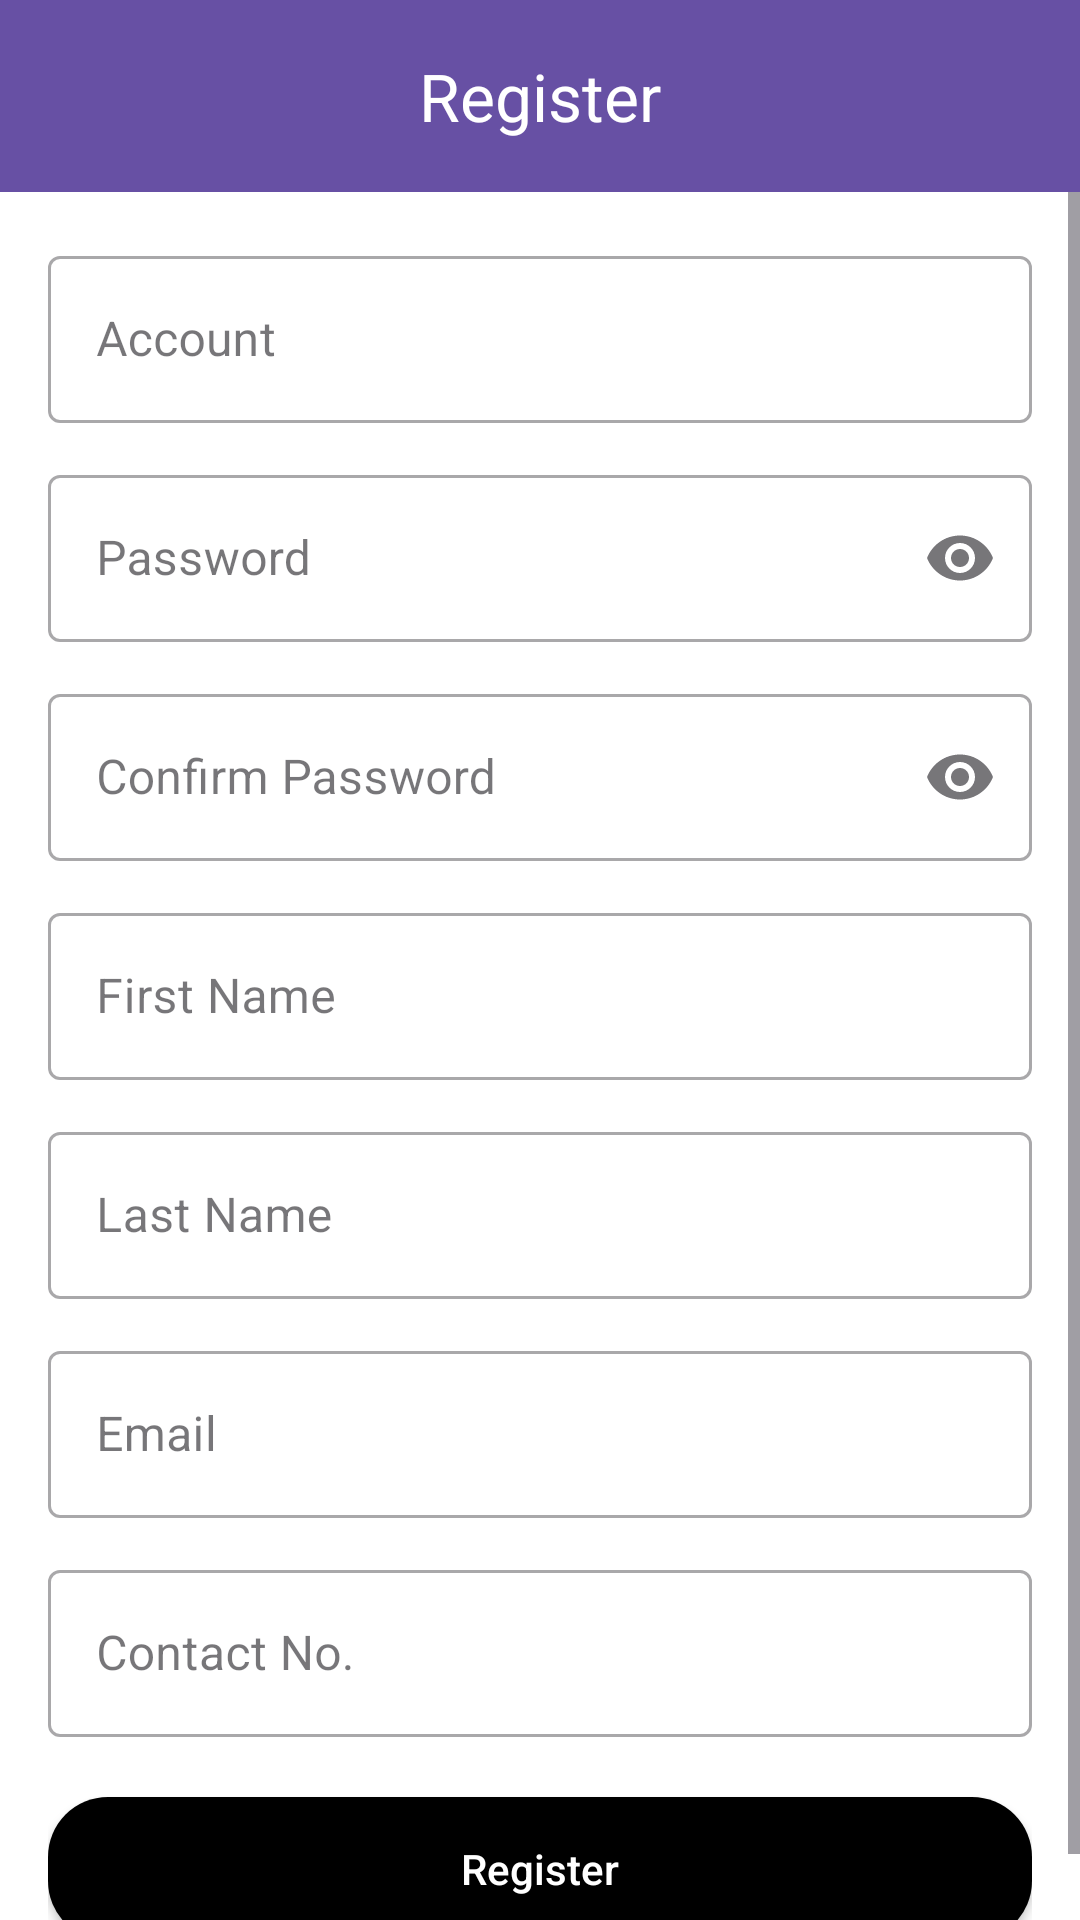

This screen was rendered from an Android layout file. Write that file and the resources it references.
<!-- AndroidManifest.xml: application theme Theme.CW2_Apps -->
<!-- res/layout/register.xml -->
<?xml version="1.0" encoding="utf-8"?>
<LinearLayout xmlns:android="http://schemas.android.com/apk/res/android"
    xmlns:app="http://schemas.android.com/apk/res-auto"
    xmlns:tools="http://schemas.android.com/tools"
    android:orientation="vertical"
    android:layout_width="match_parent"
    android:layout_height="match_parent"
    android:background="#FFFFFF">

    <com.google.android.material.appbar.AppBarLayout
        android:layout_width="match_parent"
        android:layout_height="wrap_content"
        android:fitsSystemWindows="true"
        android:theme="@style/ThemeOverlay.CW2Apps.Toolbar.Purple">

        <com.google.android.material.appbar.MaterialToolbar
            android:id="@+id/topAppBar"
            android:layout_width="match_parent"
            android:layout_height="?attr/actionBarSize"
            app:title="@string/register"
            app:titleCentered="true"
            app:navigationIcon="@drawable/ic_arrow_back"
            app:navigationContentDescription="Back" />
    </com.google.android.material.appbar.AppBarLayout>


    <FrameLayout
        android:layout_width="match_parent"
        android:layout_height="0dp"
        android:layout_weight="1">

        <ScrollView
            android:layout_width="match_parent"
            android:layout_height="match_parent">
            <LinearLayout
                android:id="@+id/registerContent"
                android:layout_width="match_parent"
                android:layout_height="wrap_content"
                android:padding="16dp"
                android:orientation="vertical">

                <com.google.android.material.textfield.TextInputLayout
                    android:id="@+id/tilAccount"
                    style="@style/Widget.MaterialComponents.TextInputLayout.OutlinedBox"
                    android:layout_width="match_parent"
                    android:layout_height="wrap_content"
                    android:hint="@string/account">
                    <com.google.android.material.textfield.TextInputEditText
                        android:id="@+id/etAccount"
                        android:layout_width="match_parent"
                        android:layout_height="wrap_content"
                        android:inputType="textEmailAddress"
                        android:autofillHints="username,emailAddress"
                        android:imeOptions="actionNext"
                        android:contentDescription="@string/account"/>
                </com.google.android.material.textfield.TextInputLayout>

                <com.google.android.material.textfield.TextInputLayout
                    android:id="@+id/tilPassword"
                    style="@style/Widget.MaterialComponents.TextInputLayout.OutlinedBox"
                    android:layout_width="match_parent"
                    android:layout_height="wrap_content"
                    android:layout_marginTop="12dp"
                    android:hint="@string/password"
                    app:endIconMode="password_toggle">
                    <com.google.android.material.textfield.TextInputEditText
                        android:id="@+id/etPassword"
                        android:layout_width="match_parent"
                        android:layout_height="wrap_content"
                        android:inputType="textPassword"
                        android:autofillHints="password"
                        android:imeOptions="actionNext"
                        android:contentDescription="@string/password"/>
                </com.google.android.material.textfield.TextInputLayout>

                <com.google.android.material.textfield.TextInputLayout
                    android:id="@+id/tilConfirmPassword"
                    style="@style/Widget.MaterialComponents.TextInputLayout.OutlinedBox"
                    android:layout_width="match_parent"
                    android:layout_height="wrap_content"
                    android:layout_marginTop="12dp"
                    android:hint="@string/confirm_password"
                    app:endIconMode="password_toggle">
                    <com.google.android.material.textfield.TextInputEditText
                        android:id="@+id/etConfirmPassword"
                        android:layout_width="match_parent"
                        android:layout_height="wrap_content"
                        android:inputType="textPassword"
                        android:imeOptions="actionNext"
                        android:contentDescription="@string/confirm_password"/>
                </com.google.android.material.textfield.TextInputLayout>

                <com.google.android.material.textfield.TextInputLayout
                    android:id="@+id/tilFirstName"
                    style="@style/Widget.MaterialComponents.TextInputLayout.OutlinedBox"
                    android:layout_width="match_parent"
                    android:layout_height="wrap_content"
                    android:layout_marginTop="12dp"
                    android:hint="@string/first_name">
                    <com.google.android.material.textfield.TextInputEditText
                        android:id="@+id/etUserFirstName"
                        android:layout_width="match_parent"
                        android:layout_height="wrap_content"
                        android:inputType="textPersonName"
                        android:imeOptions="actionNext"
                        android:contentDescription="@string/first_name"/>
                </com.google.android.material.textfield.TextInputLayout>

                <com.google.android.material.textfield.TextInputLayout
                    android:id="@+id/tilLastName"
                    style="@style/Widget.MaterialComponents.TextInputLayout.OutlinedBox"
                    android:layout_width="match_parent"
                    android:layout_height="wrap_content"
                    android:layout_marginTop="12dp"
                    android:hint="@string/last_name">
                    <com.google.android.material.textfield.TextInputEditText
                        android:id="@+id/etUserLastName"
                        android:layout_width="match_parent"
                        android:layout_height="wrap_content"
                        android:inputType="textPersonName"
                        android:imeOptions="actionNext"
                        android:contentDescription="@string/last_name"/>
                </com.google.android.material.textfield.TextInputLayout>

                <com.google.android.material.textfield.TextInputLayout
                    android:id="@+id/tilEmail"
                    style="@style/Widget.MaterialComponents.TextInputLayout.OutlinedBox"
                    android:layout_width="match_parent"
                    android:layout_height="wrap_content"
                    android:layout_marginTop="12dp"
                    android:hint="@string/email">
                    <com.google.android.material.textfield.TextInputEditText
                        android:id="@+id/etUserEmail"
                        android:layout_width="match_parent"
                        android:layout_height="wrap_content"
                        android:inputType="textEmailAddress"
                        android:autofillHints="emailAddress"
                        android:imeOptions="actionNext"
                        android:contentDescription="@string/email"/>
                </com.google.android.material.textfield.TextInputLayout>

                <com.google.android.material.textfield.TextInputLayout
                    android:id="@+id/tilContact"
                    style="@style/Widget.MaterialComponents.TextInputLayout.OutlinedBox"
                    android:layout_width="match_parent"
                    android:layout_height="wrap_content"
                    android:layout_marginTop="12dp"
                    android:hint="@string/contact">
                    <com.google.android.material.textfield.TextInputEditText
                        android:id="@+id/etUserContact"
                        android:layout_width="match_parent"
                        android:layout_height="wrap_content"
                        android:inputType="phone"
                        android:autofillHints="phone"
                        android:imeOptions="actionDone"
                        android:contentDescription="@string/contact"/>
                </com.google.android.material.textfield.TextInputLayout>

                <Button
                    android:id="@+id/btnRegister"
                    android:layout_width="match_parent"
                    android:layout_height="48dp"
                    android:text="@string/register"
                    android:textAllCaps="false"
                    android:textColor="#FFFFFF"
                    android:background="@drawable/bg_capsule_dark"
                    android:layout_marginTop="20dp"/>

                <ProgressBar
                    android:id="@+id/progress"
                    style="?android:attr/progressBarStyleSmall"
                    android:layout_width="wrap_content"
                    android:layout_height="wrap_content"
                    android:layout_gravity="center_horizontal"
                    android:visibility="gone"
                    android:indeterminate="true"
                    android:layout_marginTop="8dp" />
            </LinearLayout>
        </ScrollView>
    </FrameLayout>

</LinearLayout>
<!-- resources referenced by this layout -->
<resources>
  <!-- drawable bg_capsule_dark (drawable) -->
  <?xml version="1.0" encoding="utf-8"?>
  <ripple xmlns:android="http://schemas.android.com/apk/res/android"
      android:color="#22000000">
      <item>
          <shape android:shape="rectangle">
              <solid android:color="#000000"/>
              <corners android:radius="20dp"/>
          </shape>
      </item>
  </ripple>
  <string name="account">Account</string>
  <string name="confirm_password">Confirm Password</string>
  <string name="contact">Contact No.</string>
  <string name="email">Email</string>
  <string name="first_name">First Name</string>
  <string name="last_name">Last Name</string>
  <string name="password">Password</string>
  <string name="register">Register</string>
  <style name="ThemeOverlay.CW2Apps.Toolbar.Purple" parent="ThemeOverlay.Material3.Dark.ActionBar">
          <item name="colorSurface">@color/colorPrimary</item>
          <item name="colorOnSurface">@android:color/white</item>
      </style>
  <style name="Theme.CW2_Apps" parent="@style/Theme.CW2Apps" />
  <color name="colorPrimary">#6750A4</color>
  <style name="Theme.CW2Apps" parent="Theme.Material3.DayNight.NoActionBar">
          <item name="colorPrimary">@color/colorPrimary</item>
          <item name="colorError">@color/colorError</item>
          <item name="colorOnError">@color/colorOnError</item>
          <item name="colorSecondaryContainer">@color/colorSecondaryContainer</item>
          <item name="colorOnSecondaryContainer">@color/colorOnSecondaryContainer</item>
      </style>
  <color name="colorError">#B3261E</color>
  <color name="colorOnError">#FFFFFF</color>
  <color name="colorSecondaryContainer">#EADDFF</color>
  <color name="colorOnSecondaryContainer">#21005D</color>
</resources>
